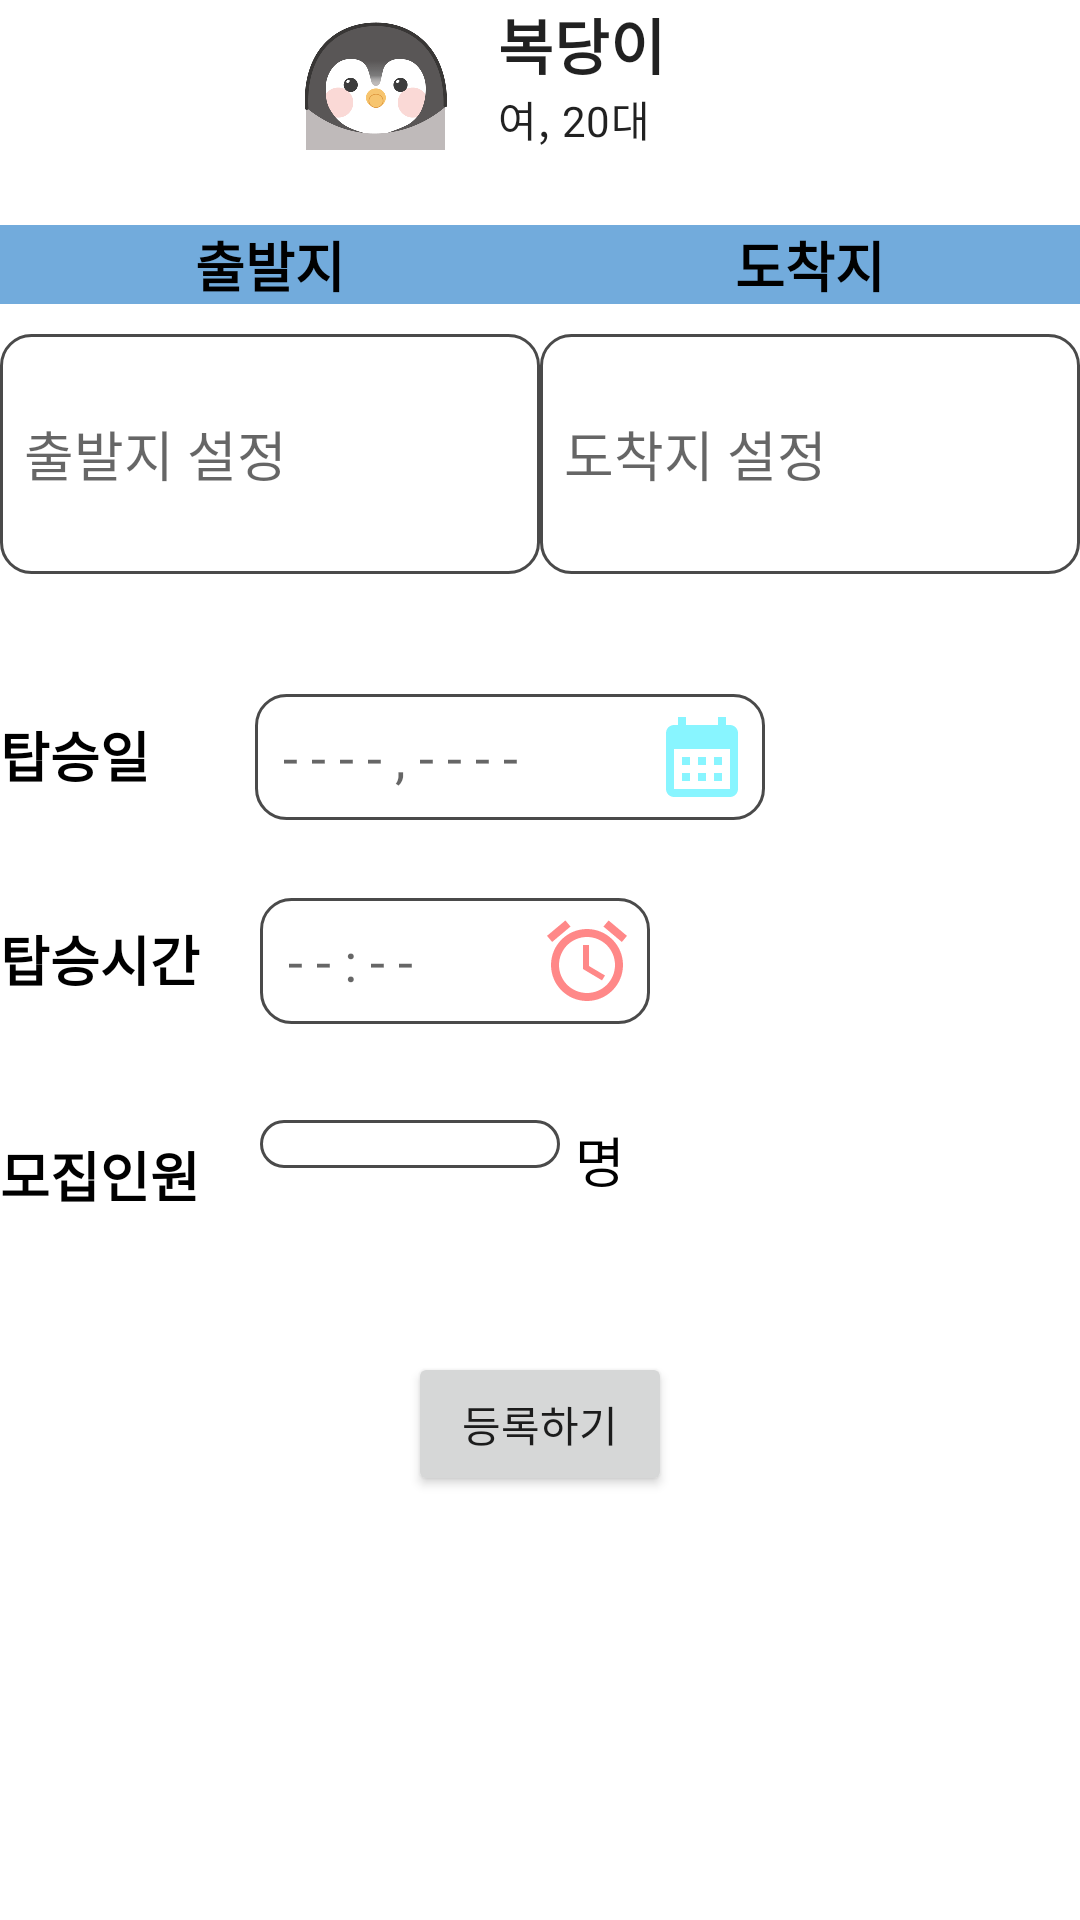

Reconstruct the res/layout file that produces this screen, plus the resources it refers to.
<!-- AndroidManifest.xml: application theme Theme.MyApplication -->
<!-- res/layout/recruit_taxireg.xml -->
<?xml version="1.0" encoding="utf-8"?>
<LinearLayout xmlns:android="http://schemas.android.com/apk/res/android"
    xmlns:app="http://schemas.android.com/apk/res-auto"
    xmlns:tools="http://schemas.android.com/tools"
    android:layout_width="match_parent"
    android:layout_height="match_parent"
    android:orientation="vertical"
    tools:context=".ui.recruit.TaxiReg_Recruit"
    android:layout_margin="30dp">

    
    <LinearLayout
        android:layout_width="match_parent"
        android:layout_height="wrap_content"
        android:orientation="horizontal"
        android:gravity="center_vertical"
        android:layout_marginLeft="100dp">

        <ImageView
            android:id="@+id/profile_image"
            android:layout_width="50dp"
            android:layout_height="50dp"
            android:src="@drawable/grade_babe"
            android:background="@drawable/circle_shape" />

        <LinearLayout
            android:layout_width="0dp"
            android:layout_height="wrap_content"
            android:layout_weight="1"
            android:orientation="vertical"
            android:paddingStart="16dp">

            <TextView
                android:id="@+id/profile_nickname"
                android:layout_width="wrap_content"
                android:layout_height="wrap_content"
                android:text="복당이"
                android:textStyle="bold"
                android:textAppearance="?attr/textAppearanceHeadline6" />

            <TextView
                android:id="@+id/profile_gender_age"
                android:layout_width="wrap_content"
                android:layout_height="wrap_content"
                android:text="여, 20대"
                android:textAppearance="?attr/textAppearanceBody2" />
        </LinearLayout>
    </LinearLayout>

    
    <LinearLayout
        android:orientation="horizontal"
        android:layout_width="match_parent"
        android:layout_height="wrap_content"
        android:layout_marginTop="25dp">

        
        <TextView
            android:layout_width="0dp"
            android:layout_height="wrap_content"
            android:layout_weight="1"
            android:text="출발지"
            android:textSize="18sp"
            android:textStyle="bold"
            android:textColor="#000000"
            android:layout_gravity="center"
            android:gravity="center_horizontal"
            android:background="@color/ic_bokdak_background"/>

        
        <TextView
            android:layout_width="0dp"
            android:layout_height="wrap_content"
            android:layout_weight="1"
            android:text="도착지"
            android:textSize="18sp"
            android:textStyle="bold"
            android:textColor="#000000"
            android:layout_gravity="center"
            android:gravity="center_horizontal"
            android:background="@color/ic_bokdak_background"/>
    </LinearLayout>

    <LinearLayout
        android:orientation="horizontal"
        android:layout_width="match_parent"
        android:layout_height="wrap_content"
        android:layout_marginTop="10dp"
        android:layout_marginBottom="30dp">

        
        <EditText
            android:id="@+id/start"
            android:layout_width="100dp"
            android:layout_height="80dp"
            android:layout_weight="1"
            android:background="@drawable/edittext_line"
            android:padding="8dp"
            android:textColor="#000000"
            android:hint="출발지 설정"
            android:inputType="text"
            android:focusable="false"
            android:clickable="true"
            android:onClick="openTexiRouteActivity" />

        
        <EditText
            android:id="@+id/end"
            android:layout_width="100dp"
            android:layout_height="80dp"
            android:layout_weight="1"
            android:background="@drawable/edittext_line"
            android:padding="8dp"
            android:textColor="#000000"
            android:hint="도착지 설정"
            android:inputType="text"
            android:focusable="false"
            android:clickable="true"
            android:onClick="openTexiRouteActivity" />
    </LinearLayout>

    <LinearLayout
        android:orientation="horizontal"
        android:layout_width="match_parent"
        android:layout_height="wrap_content"
        android:layout_marginTop="10dp"
        android:layout_marginBottom="10dp">

        
        <TextView
            android:layout_width="wrap_content"
            android:layout_height="wrap_content"
            android:text="탑승일"
            android:textSize="18sp"
            android:textStyle="bold"
            android:textColor="#000000" />

        <EditText
            android:id="@+id/date"
            android:layout_width="170dp"
            android:layout_height="wrap_content"
            android:layout_marginLeft="35dp"
            android:background="@drawable/edittext_line"
            android:padding="5dp"
            android:textColor="#000000"
            android:hint=" - - - - , - - - -"
            android:inputType="text"
            android:focusable="false"
            android:onClick="showDatePickerDialog"
            android:drawableRight="@drawable/ic_calendar" />
    </LinearLayout>

    
    <LinearLayout
        android:orientation="horizontal"
        android:layout_width="match_parent"
        android:layout_height="wrap_content"
        android:layout_marginTop="16dp"
        android:layout_marginBottom="16dp">

        <TextView
            android:layout_width="wrap_content"
            android:layout_height="wrap_content"
            android:text="탑승시간"
            android:textSize="18sp"
            android:textStyle="bold"
            android:textColor="#000000"
            android:layout_marginBottom="10dp"/>

        <EditText
            android:id="@+id/time"
            android:layout_width="130dp"
            android:layout_height="wrap_content"
            android:layout_marginLeft="20dp"
            android:background="@drawable/edittext_line"
            android:padding="5dp"
            android:textColor="#000000"
            android:hint=" - - : - -"
            android:inputType="text"
            android:focusable="false"
            android:onClick="showTimePickerDialog"
            android:drawableRight="@drawable/ic_clock" />
    </LinearLayout>

    <LinearLayout
        android:orientation="horizontal"
        android:layout_width="match_parent"
        android:layout_height="wrap_content"
        android:layout_marginTop="16dp"
        android:layout_marginBottom="16dp">

        
        <TextView
            android:layout_width="wrap_content"
            android:layout_height="wrap_content"
            android:layout_marginTop="5dp"
            android:text="모집인원"
            android:textSize="18sp"
            android:textStyle="bold"
            android:textColor="#000000" />

        <LinearLayout
            android:orientation="horizontal"
            android:layout_width="match_parent"
            android:layout_height="wrap_content">

            
            <Spinner
                android:id="@+id/spinner_people"
                android:layout_width="100dp"
                android:layout_height="wrap_content"
                android:layout_marginLeft="20dp"
                android:background="@drawable/edittext_line"
                android:padding="8dp"
                android:textColor="#000000"
                android:spinnerMode="dropdown" />

            <TextView
                android:layout_width="wrap_content"
                android:layout_height="wrap_content"
                android:text="명"
                android:textSize="18sp"
                android:textColor="#000000"
                android:layout_marginLeft="5dp" />
        </LinearLayout>
    </LinearLayout>

    
    <LinearLayout
        android:orientation="horizontal"
        android:gravity="center"
        android:layout_width="match_parent"
        android:layout_height="wrap_content"
        android:layout_margin="30dp">
        <Button
            android:id="@+id/registerButton"
            android:layout_width="wrap_content"
            android:layout_height="wrap_content"
            android:text="등록하기"
            android:onClick="register"/>
    </LinearLayout>
</LinearLayout>
<!-- resources referenced by this layout -->
<resources>
  <color name="ic_bokdak_background">#72ABDC</color>
  <!-- drawable circle_shape (drawable) -->
  <?xml version="1.0" encoding="utf-8"?>
  <shape xmlns:android="http://schemas.android.com/apk/res/android">
      <solid android:color="@android:color/transparent"/>
      <corners android:radius="300dp"/>
      <stroke android:width="2dp" android:color="@android:color/white"/>
  </shape>
  <!-- drawable edittext_line (drawable) -->
  <?xml version="1.0" encoding="UTF-8"?>
  <shape xmlns:android="http://schemas.android.com/apk/res/android">
      <solid android:color="#FFFFFF"/>
      <stroke android:width="1dip" android:color="#4A4A4A" />
      <corners android:radius="10dip"/>
      <padding android:left="0dip" android:top="0dip" android:right="0dip" android:bottom="0dip" />
  </shape>
  <!-- drawable grade_babe: png bitmap (drawable, 20728 bytes) -->
  <!-- drawable ic_calendar (drawable) -->
  <vector xmlns:android="http://schemas.android.com/apk/res/android" android:height="32dp" android:tint="#88F5FF" android:viewportHeight="24" android:viewportWidth="24" android:width="32dp">
        
      <path android:fillColor="@android:color/white" android:pathData="M19,4h-1V2h-2v2H8V2H6v2H5C3.89,4 3.01,4.9 3.01,6L3,20c0,1.1 0.89,2 2,2h14c1.1,0 2,-0.9 2,-2V6C21,4.9 20.1,4 19,4zM19,20H5V10h14V20zM9,14H7v-2h2V14zM13,14h-2v-2h2V14zM17,14h-2v-2h2V14zM9,18H7v-2h2V18zM13,18h-2v-2h2V18zM17,18h-2v-2h2V18z"/>
      
  </vector>
  <!-- drawable ic_clock (drawable) -->
  <vector xmlns:android="http://schemas.android.com/apk/res/android" android:height="32dp" android:tint="#FF8888" android:viewportHeight="24" android:viewportWidth="24" android:width="32dp">
        
      <path android:fillColor="@android:color/white" android:pathData="M22,5.72l-4.6,-3.86 -1.29,1.53 4.6,3.86L22,5.72zM7.88,3.39L6.6,1.86 2,5.71l1.29,1.53 4.59,-3.85zM12.5,8L11,8v6l4.75,2.85 0.75,-1.23 -4,-2.37L12.5,8zM12,4c-4.97,0 -9,4.03 -9,9s4.02,9 9,9c4.97,0 9,-4.03 9,-9s-4.03,-9 -9,-9zM12,20c-3.87,0 -7,-3.13 -7,-7s3.13,-7 7,-7 7,3.13 7,7 -3.13,7 -7,7z"/>
      
  </vector>
  <style name="Theme.MyApplication" parent="Theme.MaterialComponents.DayNight.DarkActionBar">
          
          <item name="colorPrimary">#7BB4E4</item>
          <item name="colorPrimaryVariant">#154E8A</item>
          <item name="colorOnPrimary">@color/white</item>
          
          <item name="colorSecondary">#FF8A7B</item>
          <item name="colorSecondaryVariant">@color/teal_700</item>
          <item name="colorOnSecondary">@color/black</item>
          
          <item name="android:statusBarColor">?attr/colorPrimaryVariant</item>
          
      </style>
  <color name="white">#FFFFFFFF</color>
  <color name="teal_700">#FF018786</color>
  <color name="black">#FF000000</color>
</resources>
